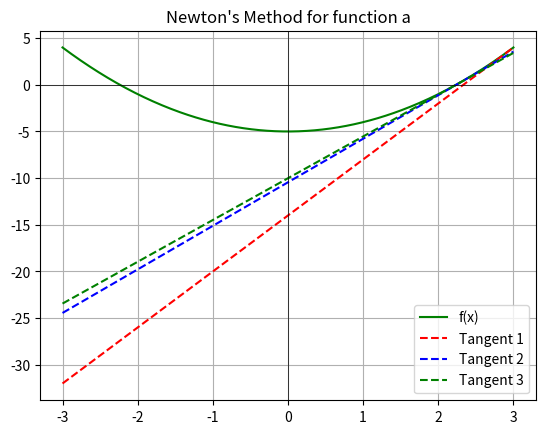
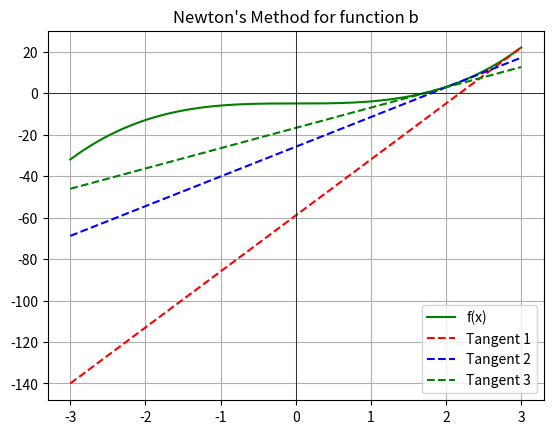
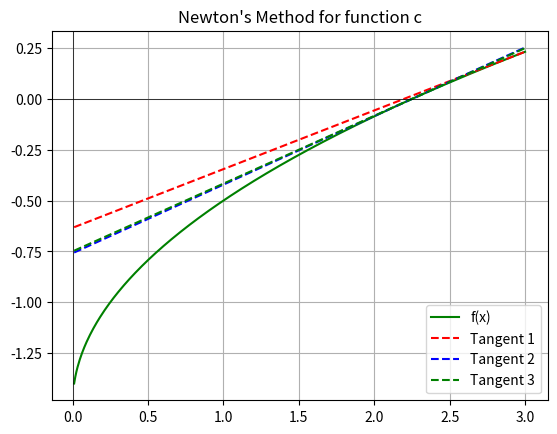
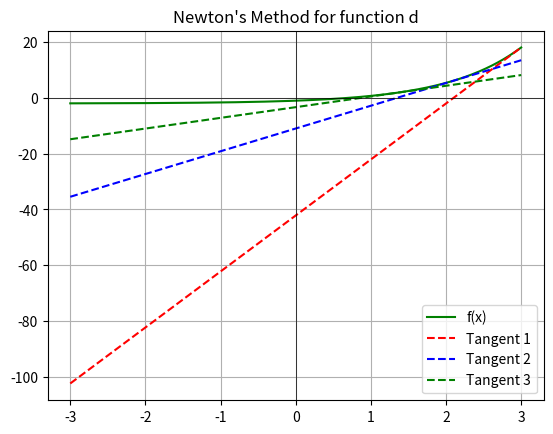
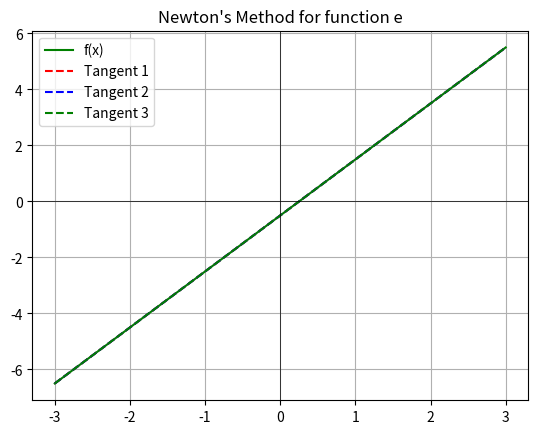
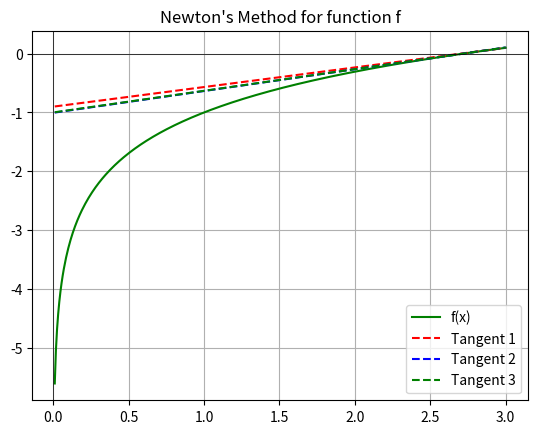
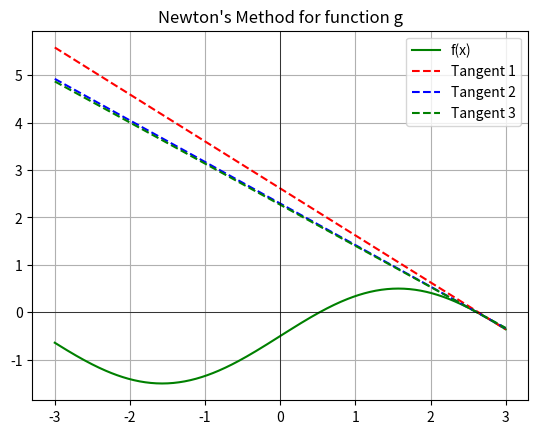
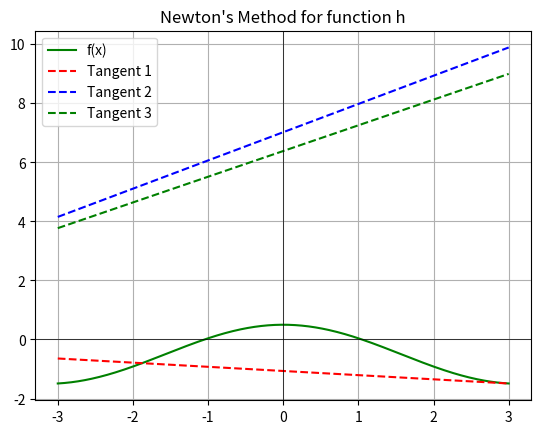

These charts were generated, in order, by the following Python code:
import numpy as np
import matplotlib.pyplot as plt

# Define functions 
functions = {
    "a": (lambda x: x**2 - 5, lambda x: 2*x),
    "b": (lambda x: x**3 - 5, lambda x: 3*x**2),
    "c": (lambda x: np.sqrt(x) - 1.5, lambda x: 1/(2*np.sqrt(x))),
    "d": (lambda x: np.exp(x) - 2, lambda x: np.exp(x)),
    "e": (lambda x: 2*x - 0.5, lambda x: 2*np.ones_like(x)),
    "f": (lambda x: np.log(x) - 1, lambda x: 1/x),
    "g": (lambda x: np.sin(x) - 0.5, lambda x: np.cos(x)),
    "h": (lambda x: np.cos(x) - 0.5, lambda x: -np.sin(x))
}

# Newton's method iterations
def newton_iteration(f, f_prime, x0, n=3):
    xs = [x0]
    for _ in range(n):
        x0 = x0 - f(x0) / f_prime(x0)
        xs.append(x0)
    return xs

# Range settings
x_vals_range = {
    "default": np.linspace(-3, 3, 400),
    "positive": np.linspace(0.01, 3, 400)  #
}

# Plot each function and tangent lines
for key, (f, f_prime) in functions.items():
    if key in ["c", "f"]:
        x_vals = x_vals_range["positive"]
    else:
        x_vals = x_vals_range["default"]
    
    x0 = 3
    xs = newton_iteration(f, f_prime, x0)
    
    plt.figure()
    plt.plot(x_vals, f(x_vals), 'g', label='f(x)')
    
    colors = ['r', 'b', 'g']
    for i in range(3):
        slope = f_prime(xs[i])
        intercept = f(xs[i]) - slope * xs[i]
        tangent_line = slope * x_vals + intercept
        plt.plot(x_vals, tangent_line, colors[i], linestyle='--', label=f'Tangent {i+1}')
    
    plt.title(f"Newton's Method for function {key}")
    plt.axhline(0, color='black', linewidth=0.5)
    plt.axvline(0, color='black', linewidth=0.5)
    plt.legend()
    plt.grid(True)

plt.show()
